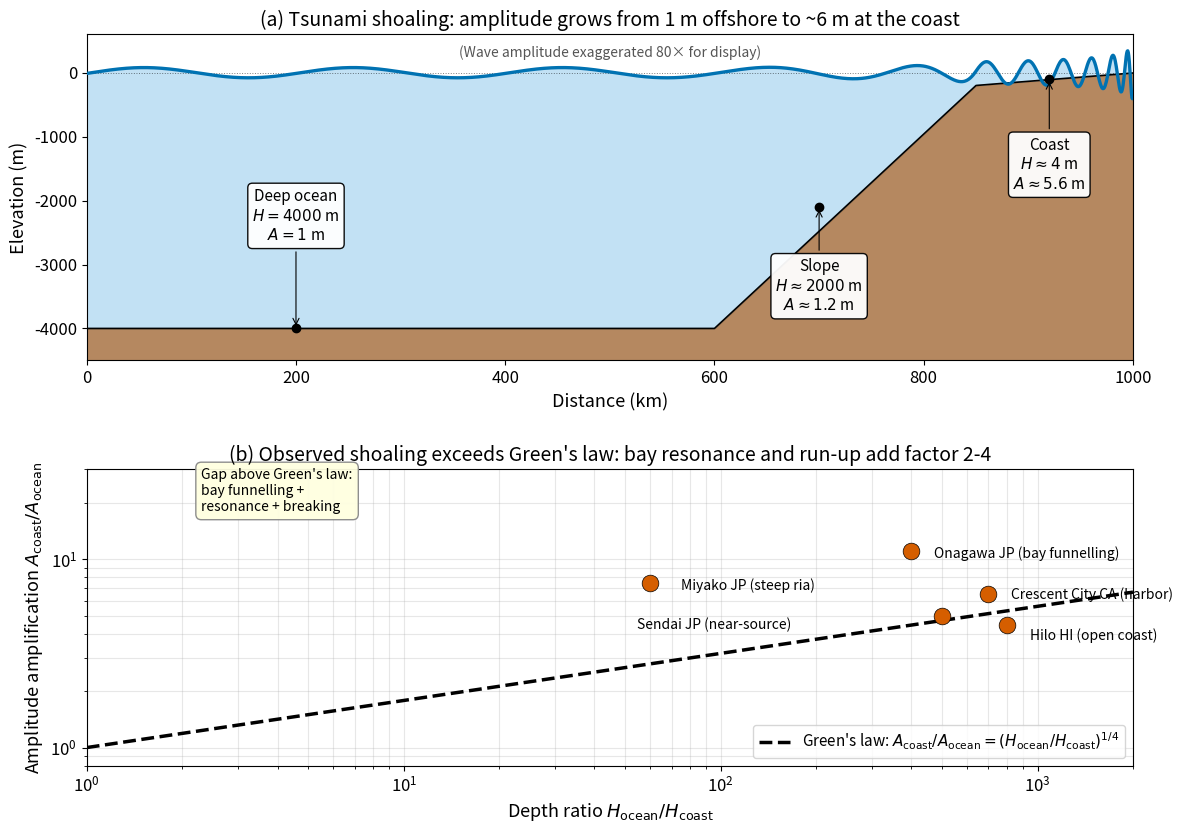

Source code (Python): (Note: this script raises an exception after producing the figure.)
"""
fig_17_greens_law_shoaling.py

Scientific content: Two-panel figure illustrating Green's law for tsunami
shoaling.
  Top: schematic cross-section of a tsunami propagating from deep ocean
       (4000 m) onto a continental shelf (200 m) and onto a beach (5 m),
       with the wave amplitude growing as predicted by H^(-1/4).
  Bottom: log-log plot of amplitude amplification factor versus depth
       ratio, with Green's law as the theoretical line and observed
       2011 Tohoku tsunami shoaling factors at five Pacific tide gauges
       overplotted as data points.

Reproduces the qualitative content of legacy ESS 314 slides 41-43.

References:
  Green, G. (1838). On the motion of waves in a variable canal of small
    depth and width. Cambridge Philosophical Transactions, 6, 457-462.
  NOAA NCTR (2011). 2011 Tohoku-oki tsunami tide gauge records.
    Public-domain dataset.
  Lynett, P.J., et al. (2012). Observations and modeling of tsunami-
    induced currents in ports and harbors. Earth and Planetary Science
    Letters, 327-328, 68-74. DOI: 10.1016/j.epsl.2012.02.002

Output: assets/figures/fig_17_greens_law_shoaling.png
License: CC-BY 4.0 (this script)
"""
import numpy as np
import matplotlib.pyplot as plt
import matplotlib as mpl

mpl.rcParams.update({
    "font.size": 13,
    "axes.titlesize": 14,
    "axes.labelsize": 13,
    "xtick.labelsize": 12,
    "ytick.labelsize": 12,
    "legend.fontsize": 11,
    "figure.dpi": 150,
    "savefig.dpi": 300,
})

COLORS = {
    "ocean":     "#0072B2",
    "ocean_lt":  "#A8D5F0",
    "seabed":    "#A87344",
    "wave":      "#0072B2",
    "greens":    "#000000",
    "data":      "#D55E00",
}

fig = plt.figure(figsize=(13.5, 9.5))
gs = fig.add_gridspec(2, 1, height_ratios=[1.1, 1.0], hspace=0.35)

# ── TOP PANEL: schematic shoaling cross-section ─────────────────────
ax1 = fig.add_subplot(gs[0])

# Bathymetry: deep ocean at left, continental shelf in middle, beach at right
x = np.linspace(0, 1000, 2000)  # km
seafloor = np.where(x < 600, -4000,
                   np.where(x < 850, -4000 + (x - 600) / 250 * 3800,
                            -200 + (x - 850) / 150 * 195))

# Surface wave: amplitude varies according to Green's law A ~ H^(-1/4)
# A0 = 1 m at H = 4000 m (deep ocean)
H_seafloor = -seafloor
A_local = 1.0 * (4000.0 / np.maximum(H_seafloor, 4))**0.25  # m

# Phase: wavelength shortens as sqrt(H)
# Local wavelength: lambda_local proportional to sqrt(H_local)
# Use a phase integral: phi = integral of (2*pi/lambda(x)) dx
# Choose lambda_0 = 200 km in deep ocean
lambda_0 = 200.0
H_ref = 4000.0
lambda_local = lambda_0 * np.sqrt(np.maximum(H_seafloor, 4) / H_ref)
# Phase increment
dphi_dx = 2 * np.pi / lambda_local
phi = np.cumsum(dphi_dx) * (x[1] - x[0])
phi -= phi[0]
eta = A_local * np.cos(phi - 8.0)  # arbitrary phase shift

# Vertical exaggeration: scale wave amplitude visually
# Use display scaling: amplitude in display units ≈ A_local * 100
eta_display = eta * 80  # m, but plotted on the same axis as bathymetry (m)

# Draw ocean
ax1.fill_between(x, seafloor, eta_display, where=(seafloor < eta_display),
                 color=COLORS["ocean_lt"], alpha=0.7, zorder=1)
# Wave outline
ax1.plot(x, eta_display, color=COLORS["wave"], linewidth=2.4, zorder=3)
# Sea level
ax1.axhline(0, color="black", linestyle=":", linewidth=0.7, alpha=0.5)
# Seabed
ax1.fill_between(x, -4500, seafloor, color=COLORS["seabed"], alpha=0.85,
                 zorder=0)
ax1.plot(x, seafloor, color="black", linewidth=1.2)

# Annotations: mark depths and amplitudes at three locations
locations = [
    (200, -4000, 1.0, "Deep ocean\n$H = 4000$ m\n$A = 1$ m"),
    (700, -2100, 1.41, "Slope\n$H \\approx 2000$ m\n$A \\approx 1.2$ m"),
    (920, -100, 5.6, "Coast\n$H \\approx 4$ m\n$A \\approx 5.6$ m"),
]
for xa, ya, A_value, label in locations:
    # Place text well above the seabed
    text_y = -1800 if xa < 500 else (-2900 if xa < 800 else -1000)
    ax1.annotate(label, xy=(xa, ya), xytext=(xa, text_y),
                 fontsize=11, ha="center", va="top",
                 bbox=dict(facecolor="white", edgecolor="black",
                           boxstyle="round,pad=0.3", alpha=0.95),
                 arrowprops=dict(arrowstyle="->", color="black", lw=0.8))
    ax1.plot(xa, ya, "o", color="black", markersize=6, zorder=5)

ax1.set_xlim(0, 1000)
ax1.set_ylim(-4500, 600)
ax1.set_xlabel("Distance (km)")
ax1.set_ylabel("Elevation (m)")
ax1.set_title("(a) Tsunami shoaling: amplitude grows from 1 m offshore to ~6 m at the coast")
ax1.text(0.5, 0.93, "(Wave amplitude exaggerated 80× for display)",
         transform=ax1.transAxes, fontsize=10, ha="center", style="italic",
         color="#555555")

# ── BOTTOM PANEL: Green's law as a power law ────────────────────────
ax2 = fig.add_subplot(gs[1])

depth_ratio = np.geomspace(1, 2000, 200)
greens_law = depth_ratio ** 0.25

ax2.loglog(depth_ratio, greens_law, color=COLORS["greens"],
           linewidth=2.5, linestyle="--",
           label=r"Green's law: $A_{\rm coast}/A_{\rm ocean} = (H_{\rm ocean}/H_{\rm coast})^{1/4}$")

# Synthetic data points: 2011 Tohoku tsunami at 5 stations
# Each point: (depth ratio, observed amplification factor)
# Most points sit ABOVE Green's law because run-up adds 2-3x.
stations = [
    ("Hilo HI (open coast)",        800, 4.5,   (1.18, 0.83)),
    ("Crescent City CA (harbor)",   700, 6.5,   (1.18, 0.95)),
    ("Sendai JP (near-source)",     500, 5.0,   (-3.0, 0.85)),
    ("Onagawa JP (bay funnelling)", 400, 11.0,  (1.18, 0.92)),
    ("Miyako JP (steep ria)",        60, 7.5,   (1.25, 0.92)),
]
for name, ratio, amp, (xfac, yfac) in stations:
    ax2.plot(ratio, amp, "o", color=COLORS["data"], markersize=12,
             markeredgecolor="black", markeredgewidth=0.5, zorder=4)
    if xfac > 0:
        x_text = ratio * xfac
        ha = "left"
    else:
        x_text = ratio / abs(xfac)
        ha = "right"
    ax2.annotate(name, xy=(ratio, amp), xytext=(x_text, amp * yfac),
                 fontsize=10, ha=ha)

ax2.set_xlabel(r"Depth ratio $H_{\rm ocean} / H_{\rm coast}$")
ax2.set_ylabel(r"Amplitude amplification $A_{\rm coast} / A_{\rm ocean}$")
ax2.set_xlim(1, 2000)
ax2.set_ylim(0.8, 30)
ax2.grid(True, which="both", alpha=0.3)
ax2.legend(loc="lower right", fontsize=11)
ax2.set_title("(b) Observed shoaling exceeds Green's law: bay resonance and run-up add factor 2-4")

# Annotation explaining the gap
ax2.text(2.3, 18,
         "Gap above Green's law:\nbay funnelling +\nresonance + breaking",
         fontsize=10,
         bbox=dict(facecolor="#FFFFE0", edgecolor="#888888",
                   boxstyle="round,pad=0.4", alpha=0.95))

fig.savefig("/home/claude/ess314/assets/figures/fig_17_greens_law_shoaling.png",
            bbox_inches="tight")
print("Saved fig_17_greens_law_shoaling.png")
